Run: headless pygame with SDL's dummy video driver; simulated clock (each Clock.tick advances the game by its frame time, no real sleeping); random seed 0; keys injected as events and as key.get_pressed() state; mouse plan: one left click at the window centre at the start of phase 2, then a move to the lower-right quarter at the start of phase 3.
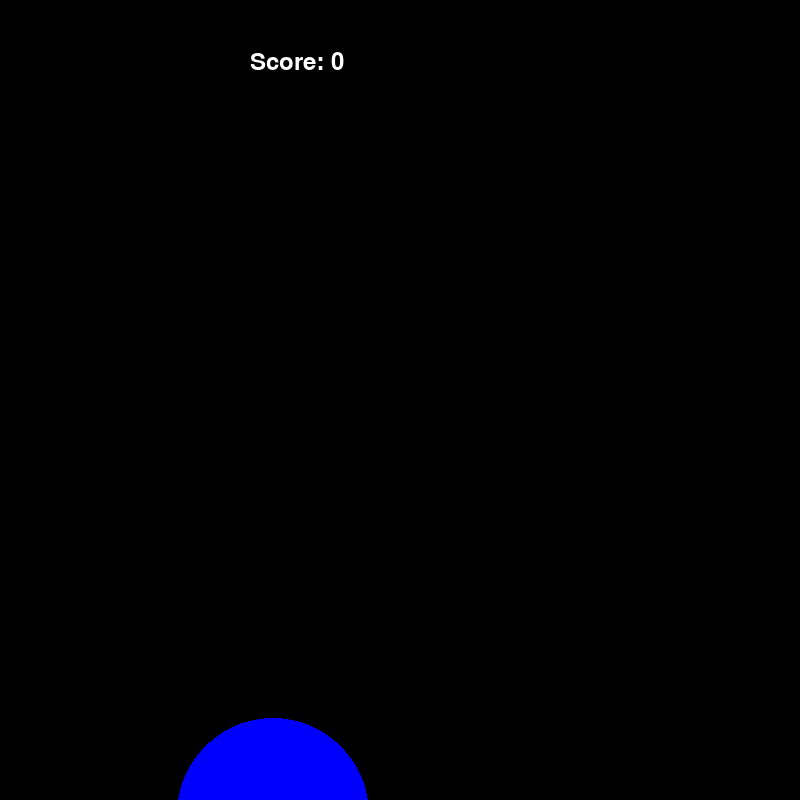
Frame 1 of 4 · flips 1–60 · no input
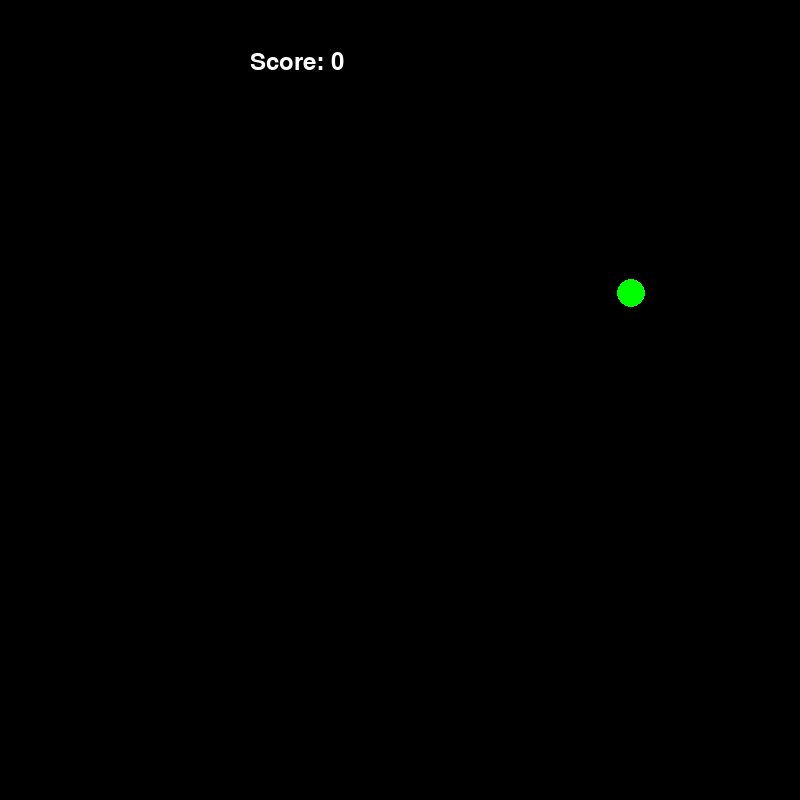
Frame 2 of 4 · flips 61–180 · clicked the window centre · tapped SPACE, RETURN · held RIGHT (→), D
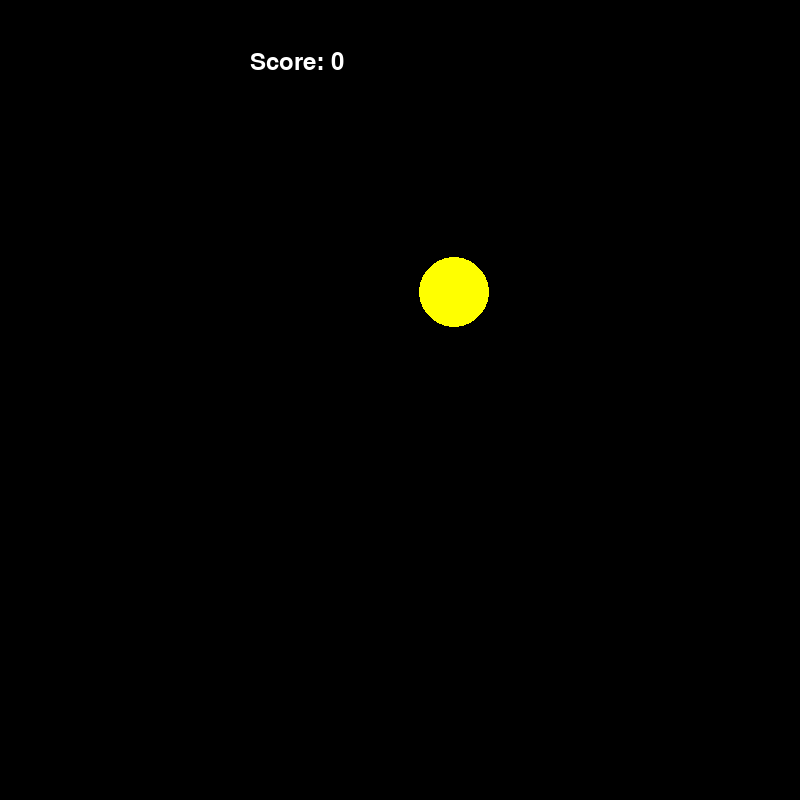
Frame 3 of 4 · flips 181–300 · moved the mouse to the lower-right quarter · held DOWN (↓), S
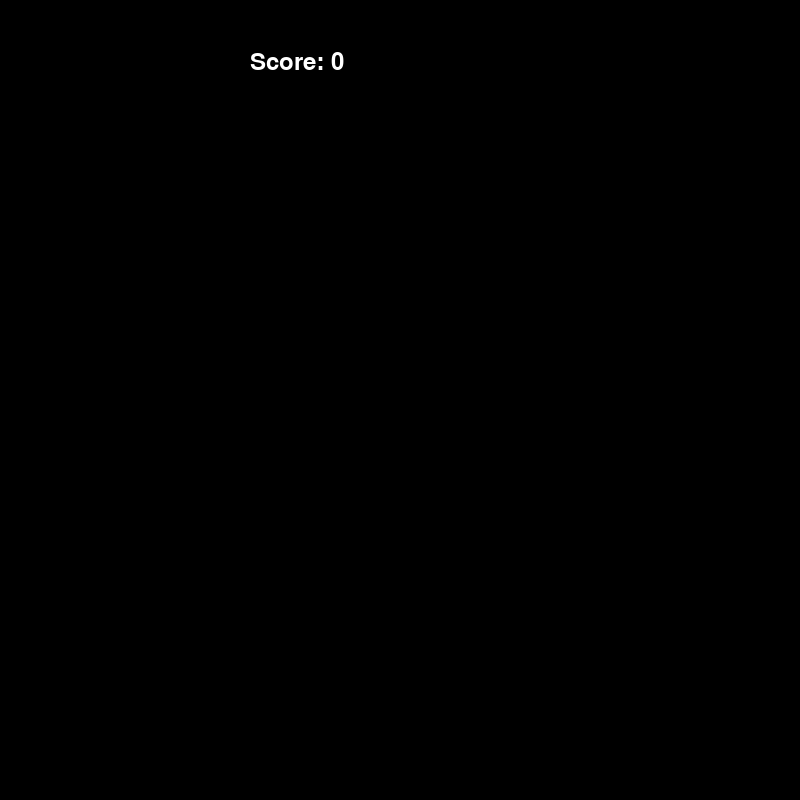
Frame 4 of 4 · flips 301–420 · held LEFT (←), A, UP (↑), W

The pygame program that drew these frames:

import pygame
from pygame.draw import *
from random import randint
pygame.init()

FPS = 1
screen = pygame.display.set_mode((800, 800))
score = 0  # переменная для подсчёта очков

#  объявляем базовые цвета шариков
RED = (255, 0, 0)
BLUE = (0, 0, 255)
YELLOW = (255, 255, 0)
GREEN = (0, 255, 0)
MAGENTA = (255, 0, 255)
CYAN = (0, 255, 255)
BLACK = (0, 0, 0)
COLORS = [RED, BLUE, YELLOW, GREEN, MAGENTA, CYAN]


def new_ball():
    """Функция рисует новый шарик."""
    global x, y, r
    x = randint(100, 1100)
    y = randint(100, 900)
    r = randint(10, 100)
    color = COLORS[randint(0, 5)]
    circle(screen, color, (x, y), r)


def draw_score(score):
    """
    Функция рисует панель счётчика с обновляющимся счётом:
    :param score: счёт (количество пойманных шариков)
    """
    f = pygame.font.SysFont('arial', 36)
    text = f.render('Score: ' + str(score), True, (255, 255, 255))
    screen.blit(text, (250, 50))


pygame.display.update()
clock = pygame.time.Clock()
finished = False

while not finished:
    clock.tick(FPS)
    for event in pygame.event.get():
        if event.type == pygame.QUIT:
            finished = True
        elif event.type == pygame.MOUSEBUTTONDOWN:
            if (event.pos[0]-x)**2 + (event.pos[1]-y)**2 <= r**2:  # проверяем, поймали ли шарик
                print('Yeah, boy!')
                score += 1  # добавляем очки
            else:
                print('Miss again!')

    new_ball()
    draw_score(score)
    pygame.display.update()
    screen.fill(BLACK)

pygame.quit()
